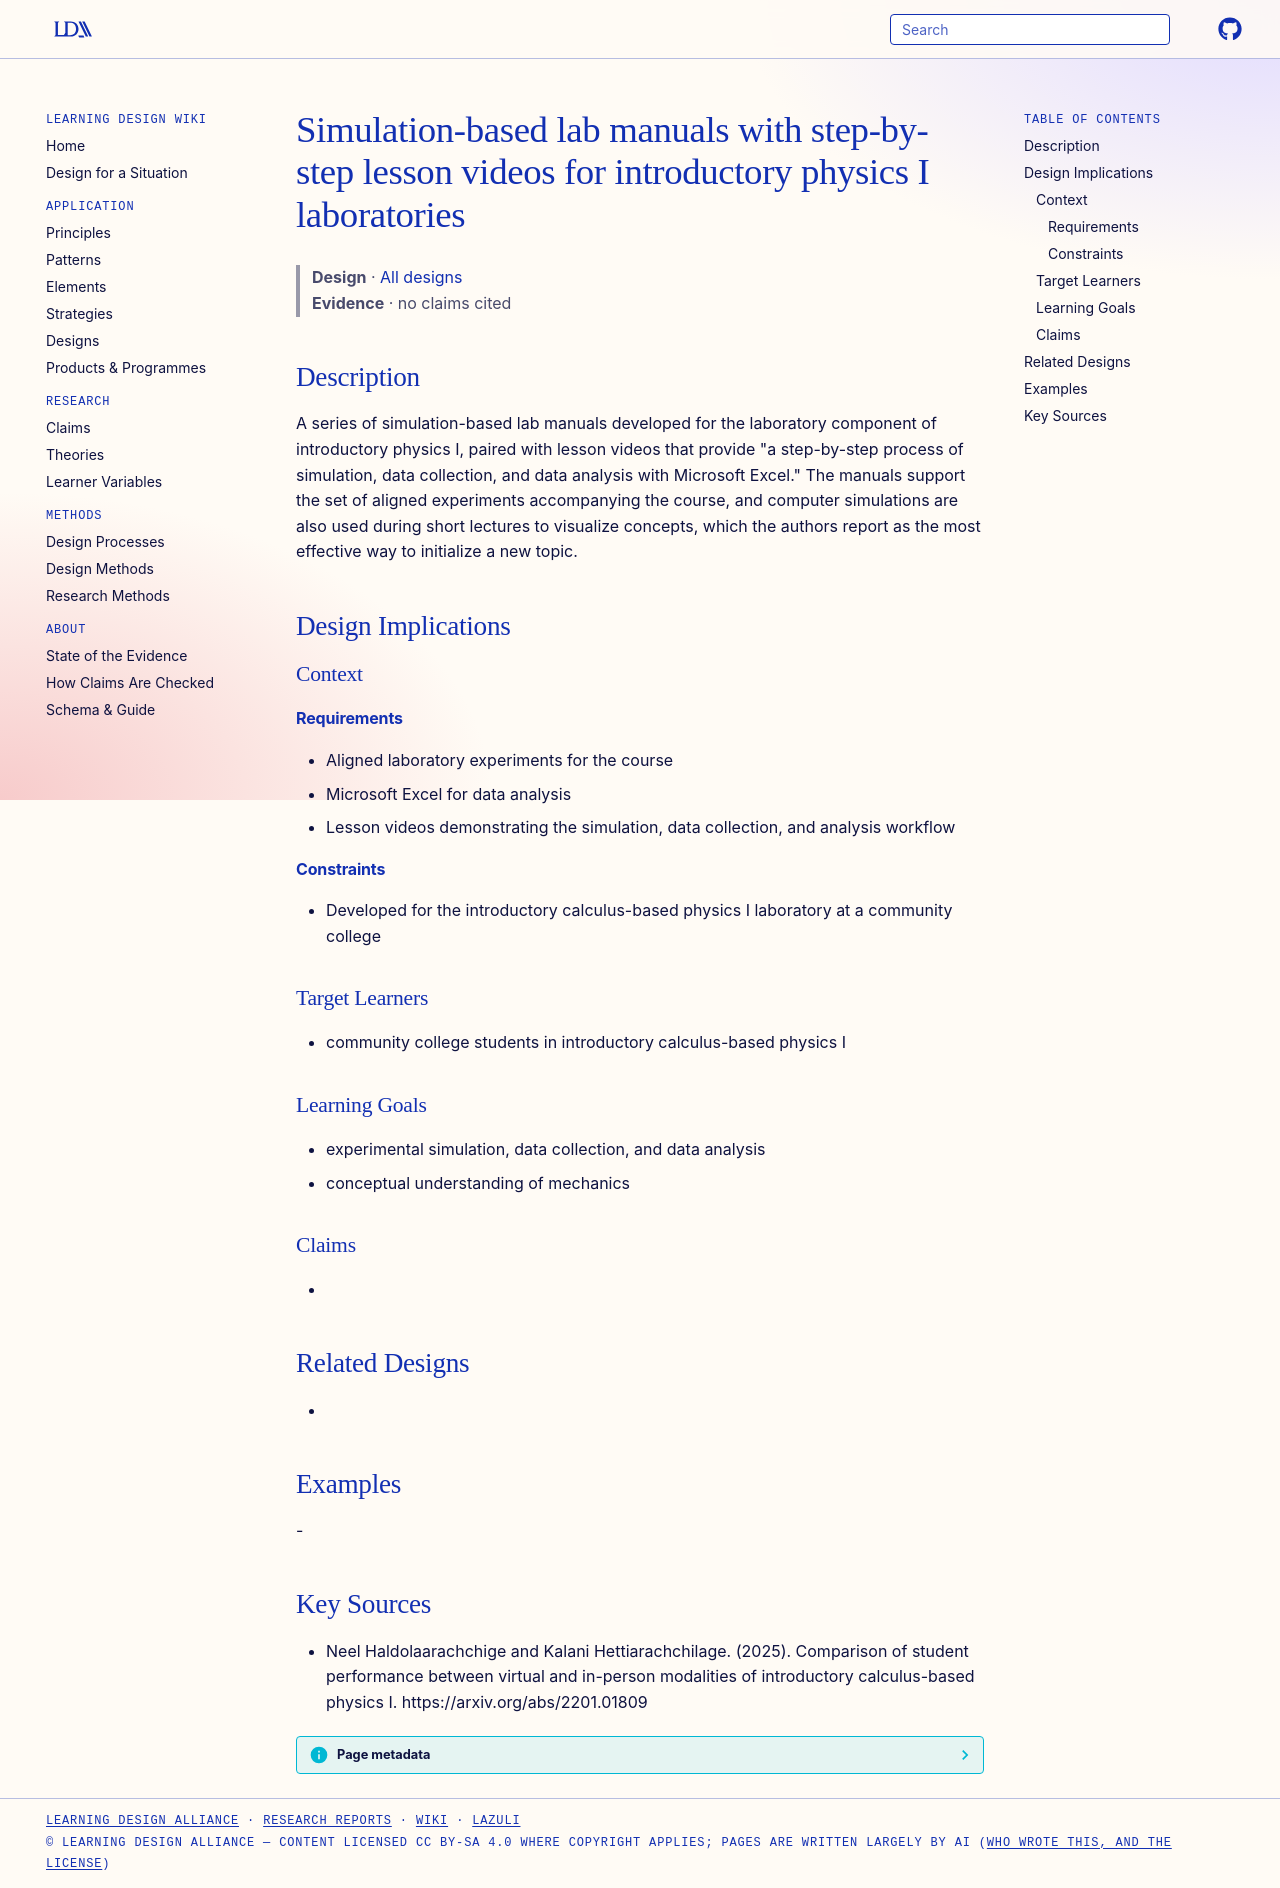

repository: Learning-Design-Alliance/learning-wiki · page: designs/simulation-based-lab-manuals-lesson-videos/index.html · generator: mkdocs

---
type: design
id: simulation-based-lab-manuals-lesson-videos
title: Simulation-based lab manuals with step-by-step lesson videos for introductory physics I laboratories
description: "A series of simulation-based lab manuals developed for the laboratory component of introductory physics I, paired with lesson videos that provide \"a step-by-step process of simulation, data collection, and data analys..."
status: review
generated:
  by: "process:settle-candidates"
  at: 2026-11-19
sources:
  - id: neel-haldolaarachchige-and-kalani-hettiarachchilage-2025
    resource: "https://arxiv.org/abs/2201.01809"
    title: "Neel Haldolaarachchige and Kalani Hettiarachchilage. (2025). Comparison of student performance between virtual and in-person modalities of introductory calculus-based physics I. https://arxiv.org/abs/2201.01809"
    author: Neel Haldolaarachchige and Kalani Hettiarachchilage
---

# Simulation-based lab manuals with step-by-step lesson videos for introductory physics I laboratories

> **Design** · [All designs](index.md)
> **Evidence** · no claims cited

## Description
A series of simulation-based lab manuals developed for the laboratory component of introductory physics I, paired with lesson videos that provide "a step-by-step process of simulation, data collection, and data analysis with Microsoft Excel." The manuals support the set of aligned experiments accompanying the course, and computer simulations are also used during short lectures to visualize concepts, which the authors report as the most effective way to initialize a new topic.

## Design Implications

### Context
#### Requirements
- Aligned laboratory experiments for the course
- Microsoft Excel for data analysis
- Lesson videos demonstrating the simulation, data collection, and analysis workflow
#### Constraints
- Developed for the introductory calculus-based physics I laboratory at a community college

### Target Learners
- community college students in introductory calculus-based physics I

### Learning Goals
- experimental simulation, data collection, and data analysis
- conceptual understanding of mechanics

### Claims
- 

## Related Designs
- 

## Examples
-

## Key Sources
- Neel Haldolaarachchige and Kalani Hettiarachchilage. (2025). Comparison of student performance between virtual and in-person modalities of introductory calculus-based physics I. https://arxiv.org/abs/2201.01809
